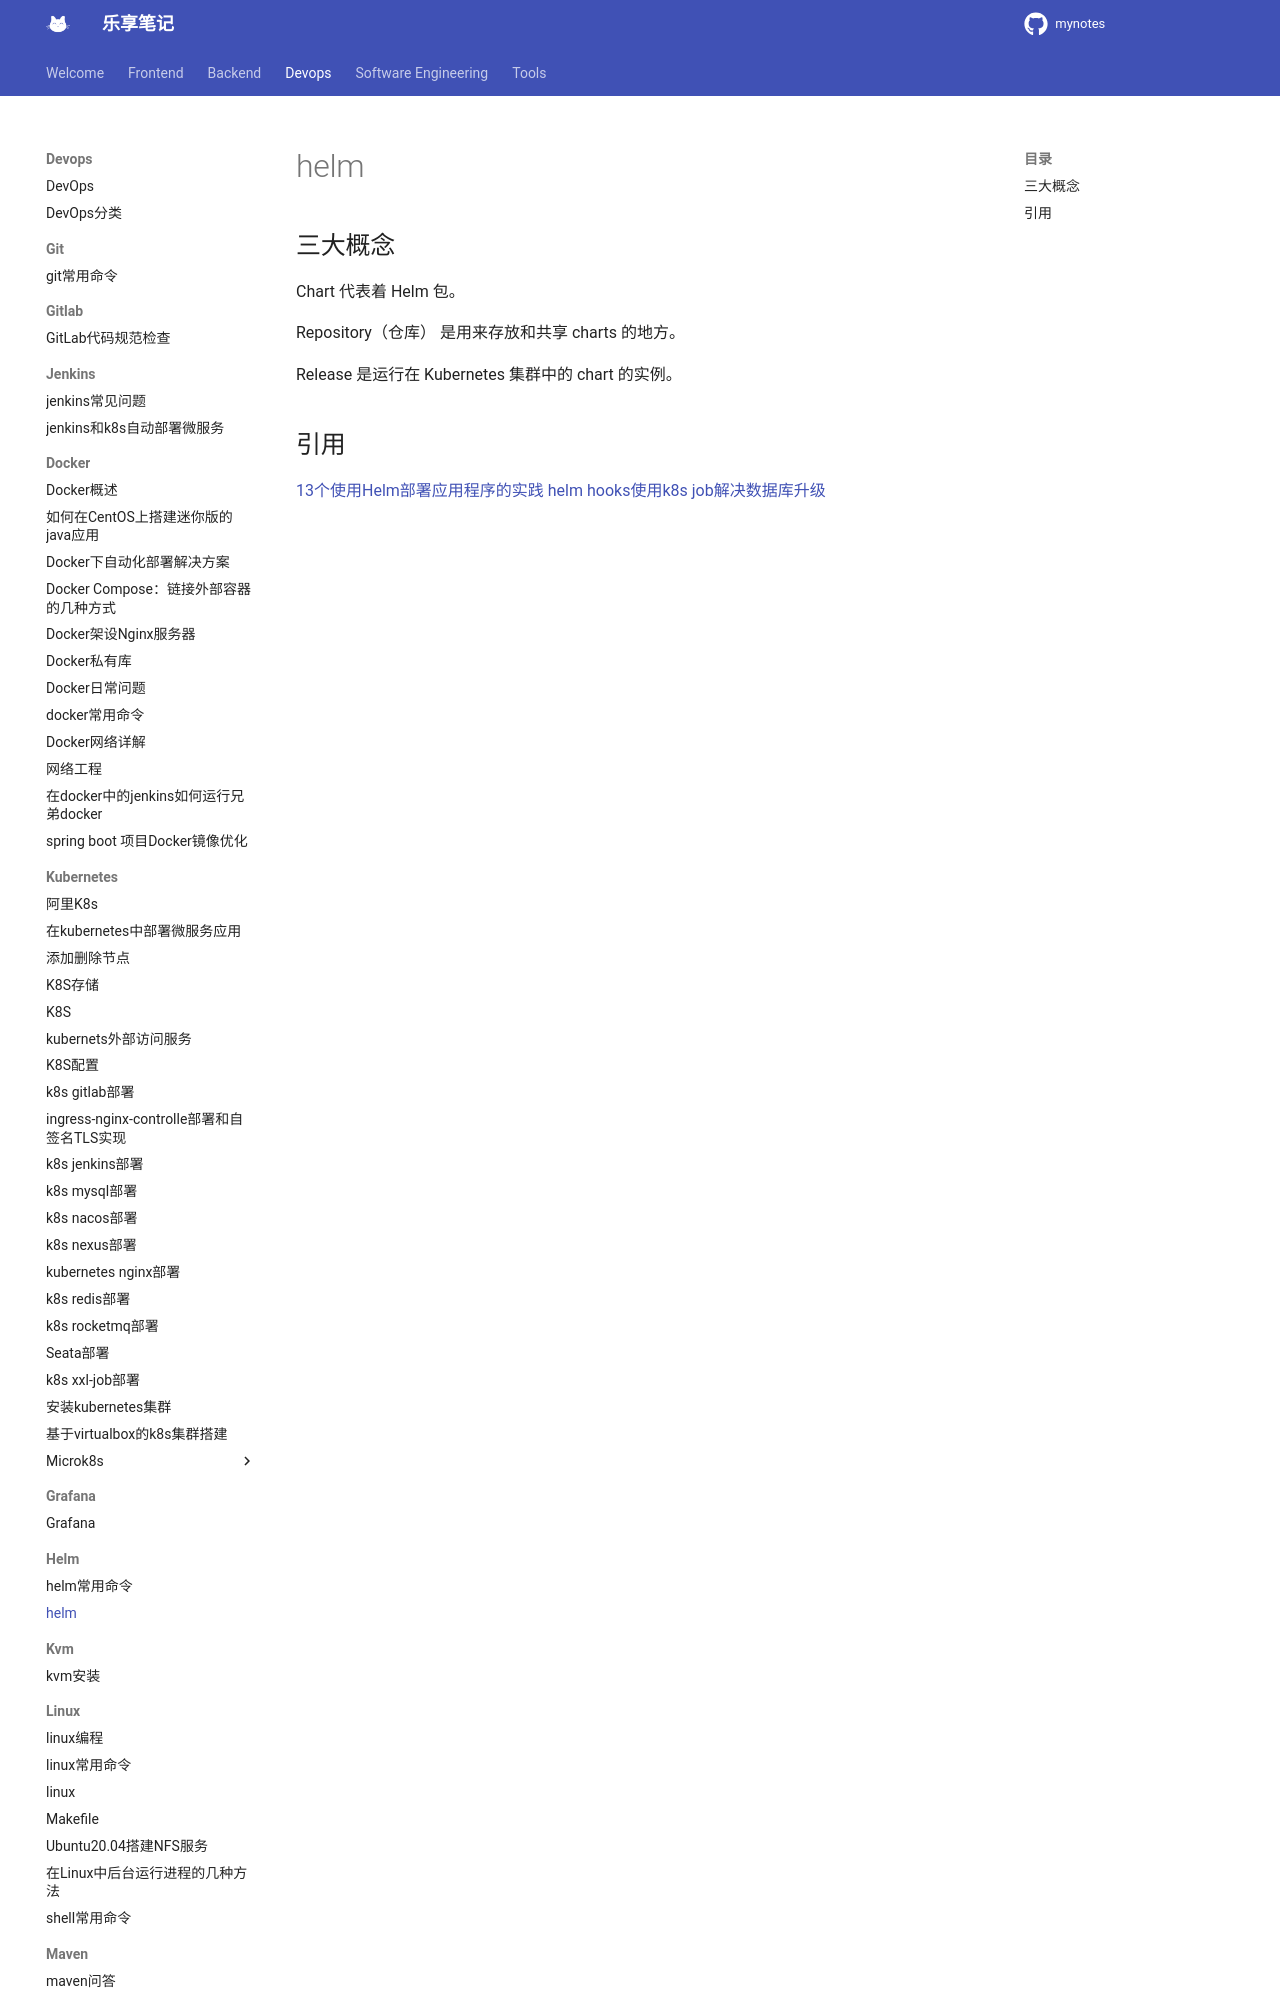

repository: jesshaw/mynotes · page: v1.3/Devops/helm/helm/index.html · generator: mkdocs

# helm

## 三大概念

Chart 代表着 Helm 包。

Repository（仓库） 是用来存放和共享 charts 的地方。

Release 是运行在 Kubernetes 集群中的 chart 的实例。

## 引用

[13个使用Helm部署应用程序的实践](https://developer.51cto.com/art/202107/675394.htm)
[helm hooks使用k8s job解决数据库升级](htt
